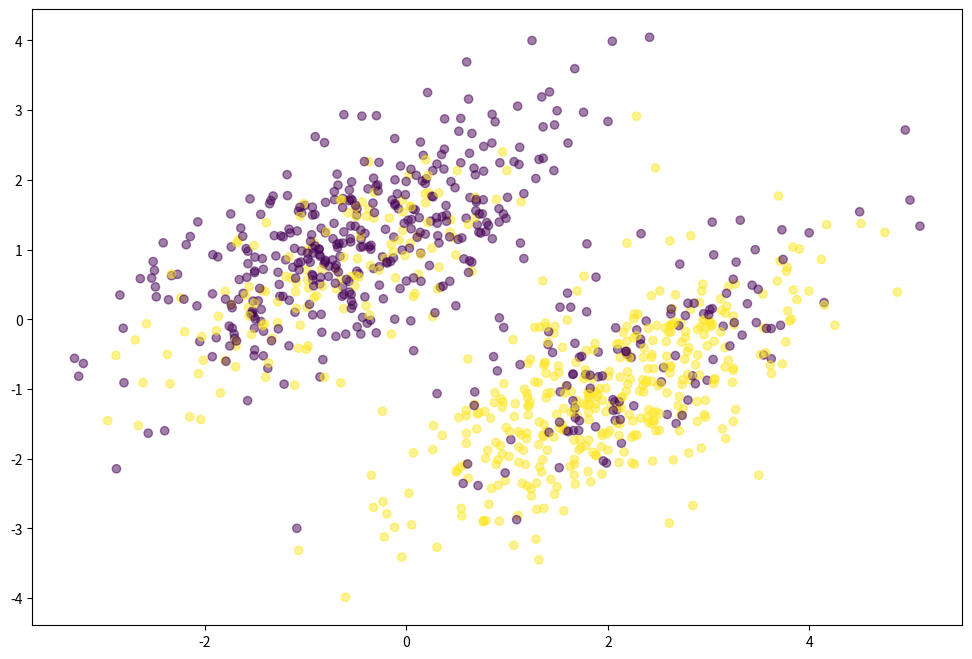

Reproduce this figure in Python.
#!/usr/bin/env python3
# -*- coding: utf-8 -*-
"""
Created on Wed Mar 26 12:21:05 2025

[redacted]
[redacted]
[redacted]
"""

#import packages

import numpy as np
import matplotlib.pyplot as plt

 
# n denotes the sample size 
n = 1000


# we simulate two types of features
half_sample=int(n/2)
x1 = np.random.multivariate_normal([-0.5, 1], [[1, 0.7],[0.7, 1]], half_sample)
x2 = np.random.multivariate_normal([2, -1], [[1, 0.7],[0.7, 1]], half_sample)
simulated_features = np.vstack((x1, x2)).astype(np.float64)


# the underlying value of beta in the simulation; the value we want to retrieve in the estimation procedure
beta_star=np.array([0.2,-0.8])



#The logistic function
def logistic(x):
    return 1 / (1 + np.exp(-x))


# Simulate the labels
def logistic_simulation(features,beta):    
    signal = np.dot(features, beta)
    p=logistic(signal)
    y= np.array([np.random.binomial(1, p[i] ) for i in range(n)])
    return y
 




simulated_labels = logistic_simulation(simulated_features, beta_star)



#### Scatter plot of the features and correspoding labels
plt.figure(figsize=(12,8))
plt.scatter(simulated_features[:, 0], simulated_features[:, 1], c = simulated_labels, alpha = .5)
plt.show()




#Skeleton for function Newton-Raphson for logisic regression

def logistic_regression_NR(features, target, num_steps, tolerance):
    beta = np.zeros(features.shape[1])
    for step in range(num_steps):
        p = logistic(np.dot(features, beta))
        gradient = np.dot(features.T, target - p)
        hessian = - np.dot(features.T, p * (1 - p) * features)
        beta -= np.dot(np.linalg.inv(hessian), gradient)
        if np.linalg.norm(gradient) < tolerance:
            break
                
    return beta


## Simulation study
S=1000
#generate labels y for every simulation
#simulated_labels = logistic_simulation(simulated_features, beta_star)
#compute the MLE for every simulation


#compute the means of estimated parameters beta_1 and beta_2
#make a histrogram for the MLE of beta_1 and beta_2

#plt.hist(XX,bins=)







